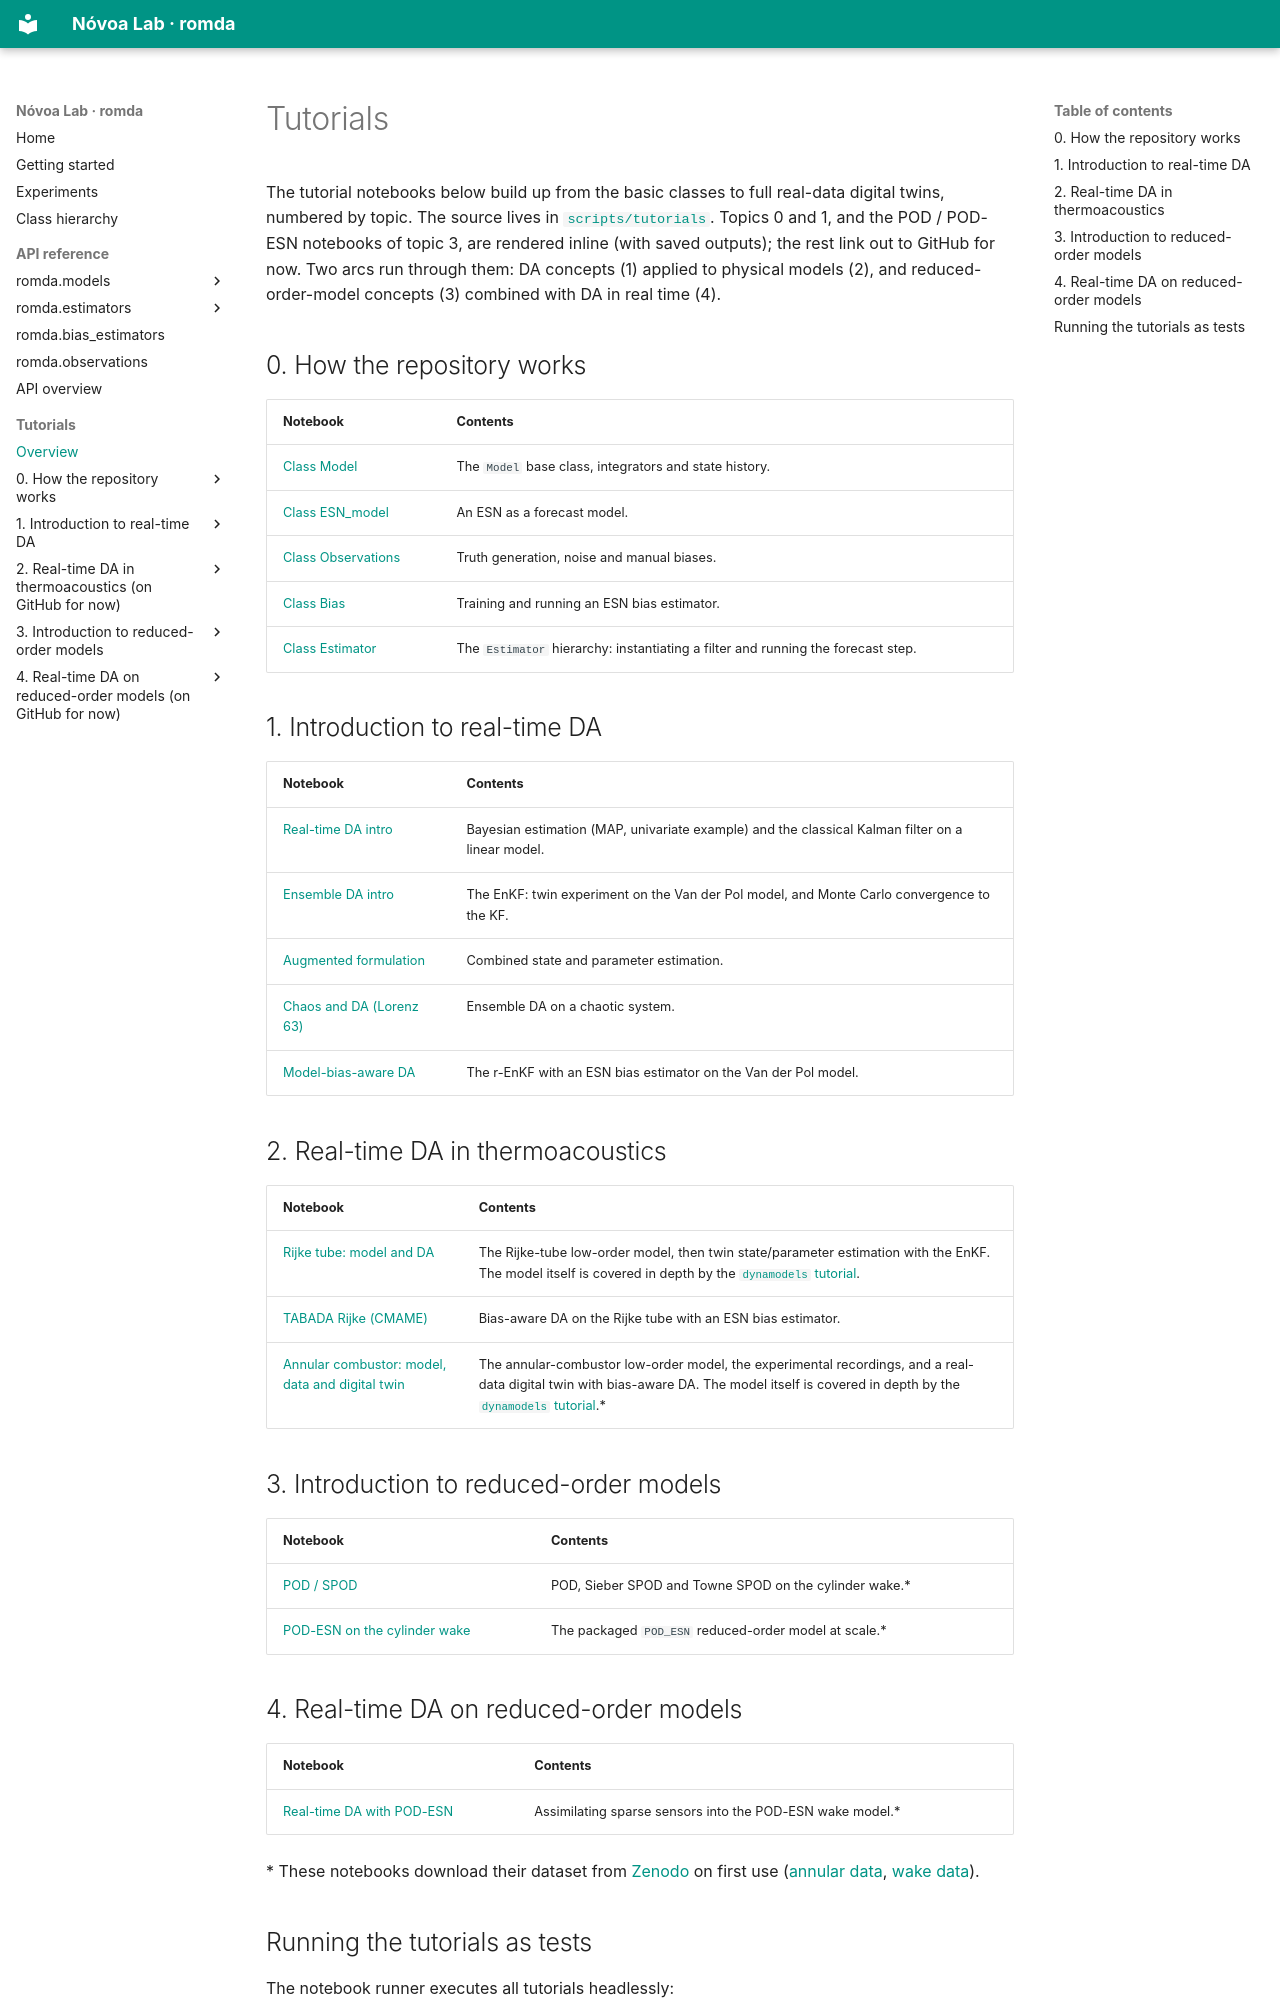

repository: andreanovoa/real-time-bias-aware-DA · page: tutorials/index.html · generator: mkdocs

# Tutorials

The tutorial notebooks below build up from the basic classes to full real-data digital
twins, numbered by topic. The source lives in
[`scripts/tutorials`](https://github.com/andreanovoa/real-time-bias-aware-DA/tree/main/scripts/tutorials).
Topics 0 and 1, and the POD / POD-ESN notebooks of topic 3, are rendered inline (with
saved outputs); the rest link out to GitHub for now. Two arcs run through them: DA
concepts (1) applied to physical models (2), and reduced-order-model concepts (3)
combined with DA in real time (4).

## 0. How the repository works

| Notebook | Contents |
| --- | --- |
| [Class Model](tutorials/0_How_to_repo/00_Class_Model.md) | The `Model` base class, integrators and state history. |
| [Class ESN_model](tutorials/0_How_to_repo/02_Class_ESN_model.md) | An ESN as a forecast model. |
| [Class Observations](tutorials/0_How_to_repo/04_Class_Observations.md) | Truth generation, noise and manual biases. |
| [Class Bias](tutorials/0_How_to_repo/05_Class_Bias.md) | Training and running an ESN bias estimator. |
| [Class Estimator](tutorials/0_How_to_repo/06_Class_Estimator.md) | The `Estimator` hierarchy: instantiating a filter and running the forecast step. |

## 1. Introduction to real-time DA

| Notebook | Contents |
| --- | --- |
| [Real-time DA intro](tutorials/1_Introduction_to_real-time_DA/10_real-time-DA_intro.md) | Bayesian estimation (MAP, univariate example) and the classical Kalman filter on a linear model. |
| [Ensemble DA intro](tutorials/1_Introduction_to_real-time_DA/11_ensemble-DA_intro.md) | The EnKF: twin experiment on the Van der Pol model, and Monte Carlo convergence to the KF. |
| [Augmented formulation](tutorials/1_Introduction_to_real-time_DA/13_real-time-DA-augmented-state.md) | Combined state and parameter estimation. |
| [Chaos and DA (Lorenz 63)](tutorials/1_Introduction_to_real-time_DA/15_real-time-DA_Lorenz63.md) | Ensemble DA on a chaotic system. |
| [Model-bias-aware DA](tutorials/1_Introduction_to_real-time_DA/16_Bias-aware_real-time_DA.md) | The r-EnKF with an ESN bias estimator on the Van der Pol model. |

## 2. Real-time DA in thermoacoustics

| Notebook | Contents |
| --- | --- |
| [Rijke tube: model and DA](https://github.com/andreanovoa/real-time-bias-aware-DA/blob/main/scripts/tutorials/2_Real-time_DA_Thermoacoustics/20_Rijke_LOM_and_DA.ipynb) | The Rijke-tube low-order model, then twin state/parameter estimation with the EnKF. The model itself is covered in depth by the [`dynamodels` tutorial](https://andreanovoa.github.io/dynamodels/tutorials/tutorial_rijke.html). |
| [TABADA Rijke (CMAME)](https://github.com/andreanovoa/real-time-bias-aware-DA/blob/main/scripts/tutorials/2_Real-time_DA_Thermoacoustics/21_TABADA_Rijke_CMAME.ipynb) | Bias-aware DA on the Rijke tube with an ESN bias estimator. |
| [Annular combustor: model, data and digital twin](https://github.com/andreanovoa/real-time-bias-aware-DA/blob/main/scripts/tutorials/2_Real-time_DA_Thermoacoustics/22_TA_azimuthal_LOM_data_and_DA.ipynb) | The annular-combustor low-order model, the experimental recordings, and a real-data digital twin with bias-aware DA. The model itself is covered in depth by the [`dynamodels` tutorial](https://andreanovoa.github.io/dynamodels/tutorials/tutorial_annular.html).* |

## 3. Introduction to reduced-order models

| Notebook | Contents |
| --- | --- |
| [POD / SPOD](tutorials/3_Introduction_to_ROMs/31_POD_SPOD.md) | POD, Sieber SPOD and Towne SPOD on the cylinder wake.* |
| [POD-ESN on the cylinder wake](tutorials/3_Introduction_to_ROMs/35_POD_ESN_cylinder.md) | The packaged `POD_ESN` reduced-order model at scale.* |
